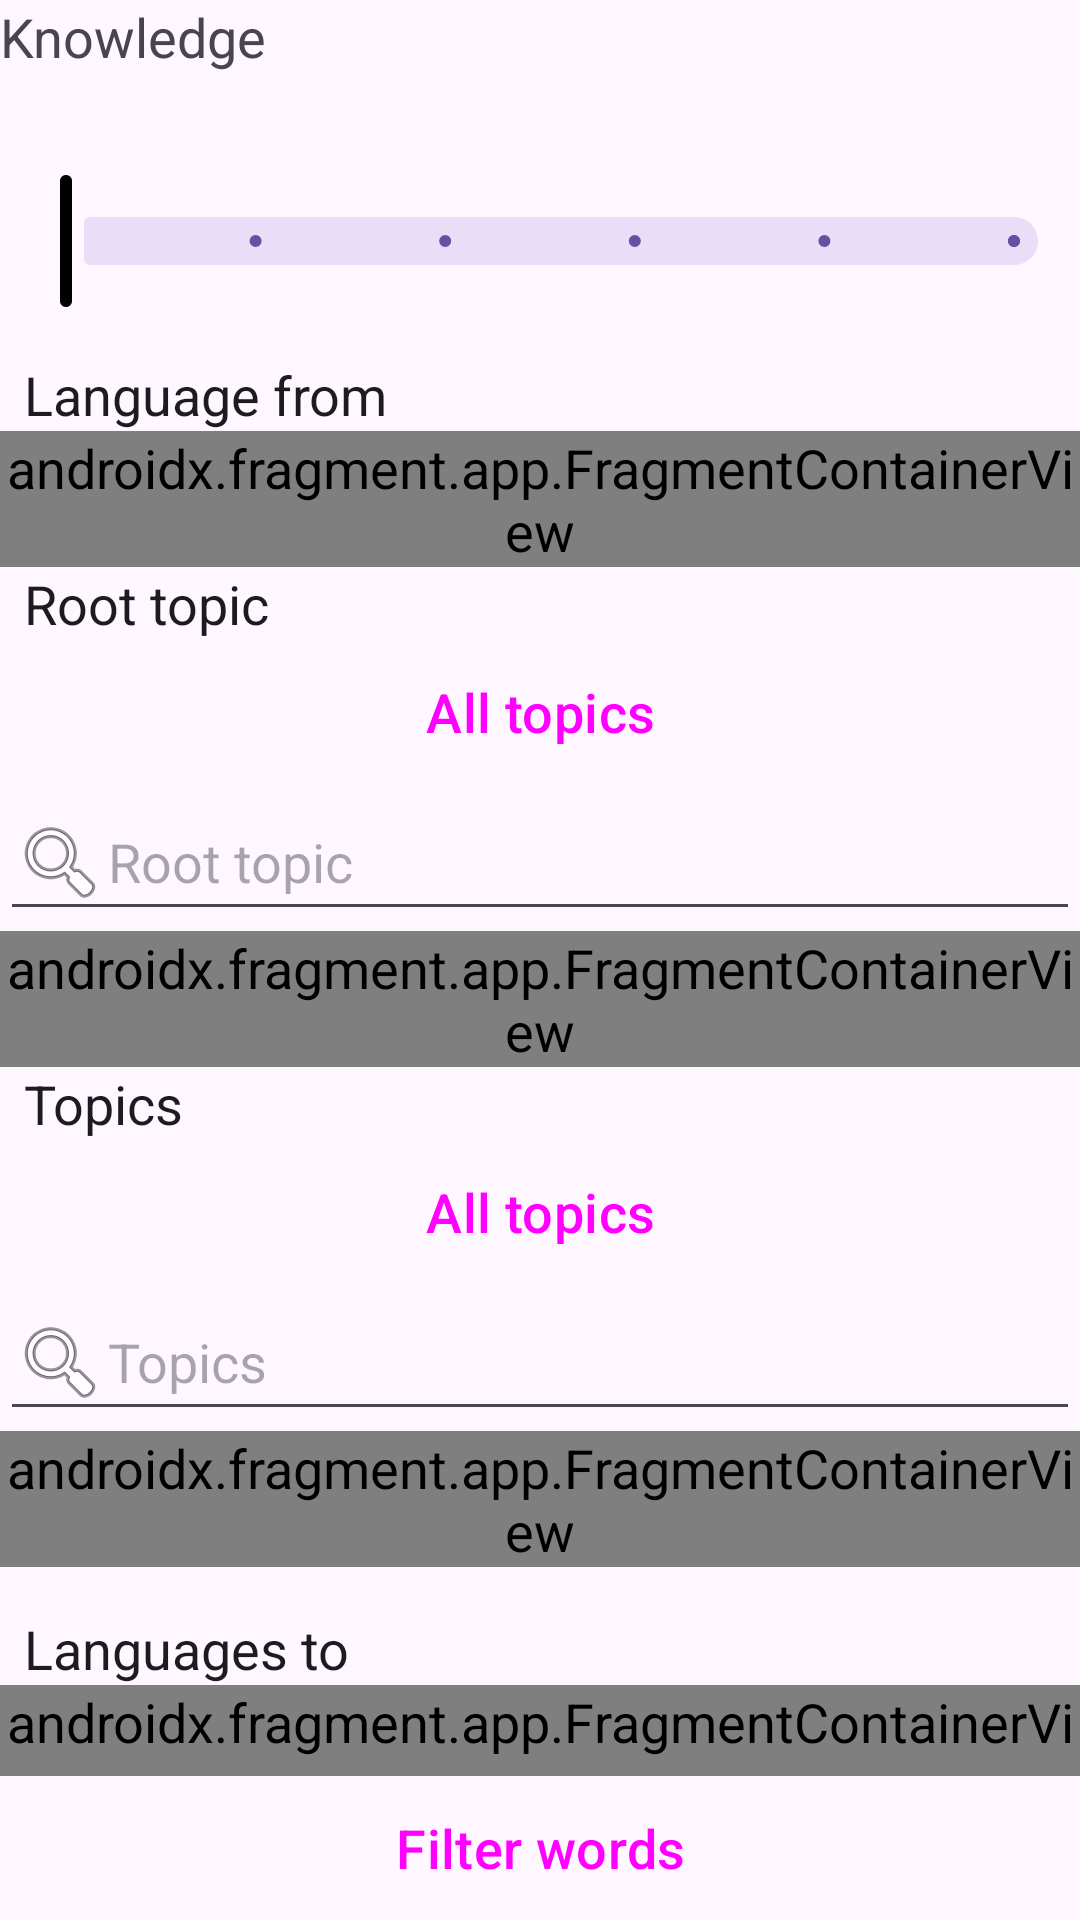

This screen was rendered from an Android layout file. Write that file and the resources it references.
<!-- AndroidManifest.xml: application theme Theme.DictionaryApk -->
<!-- res/layout/filter_words_activity.xml -->
<LinearLayout
        xmlns:android="http://schemas.android.com/apk/res/android"
        xmlns:tools="http://schemas.android.com/tools"
        xmlns:app="http://schemas.android.com/apk/res-auto"
        android:layout_width="match_parent" android:layout_height="match_parent"
        android:orientation="vertical">
    <androidx.core.widget.NestedScrollView
            android:layout_width="match_parent"
            android:layout_height="0dp" android:layout_weight="1">
        <LinearLayout
                android:layout_width="match_parent" android:layout_height="wrap_content"
                android:orientation="vertical">
            <TextView
                    android:text="@string/word_knowledge"
                    android:layout_width="wrap_content"
                    android:layout_height="wrap_content"/>
            <com.google.android.material.slider.RangeSlider
                    android:id="@+id/knowledge_range_slider"
                    android:layout_width="wrap_content"
                    android:layout_height="wrap_content"
                    android:stepSize="1"
                    android:valueFrom="0"
                    android:valueTo="5"
                    app:haloRadius="0dp"
                    app:labelBehavior="visible"
                    app:thumbStrokeWidth="2dp"
                    app:tickVisible="true"/>
            <LinearLayout
                    android:layout_width="match_parent" android:layout_height="wrap_content"
                    android:orientation="vertical" android:id="@+id/language_from_container">
                <Space
                        android:layout_width="match_parent"
                        android:layout_height="15dp"/>
                <TextView
                        android:text="@string/language_from"
                        android:layout_width="match_parent"
                        android:layout_height="wrap_content"
                        style="@style/Widget.AppCompat.TextView.SpinnerItem"
                />
                <androidx.fragment.app.FragmentContainerView
                        android:id="@+id/language_from"
                        android:name="org.leo.dictionary.apk.activity.FilterWordsActivity$LanguageFromFragment"
                        android:layout_width="match_parent"
                        android:layout_height="wrap_content"
                        tools:layout="@layout/fragment_string"
                />
            </LinearLayout>
            <LinearLayout
                    android:layout_width="match_parent" android:layout_height="wrap_content"
                    android:orientation="vertical" android:id="@+id/root_topics_container">
                <TextView
                        android:text="@string/root_topic"
                        android:layout_width="match_parent"
                        android:layout_height="wrap_content"
                        style="@style/Widget.AppCompat.TextView.SpinnerItem"/>
                <Button
                        android:text="@string/all_topics"
                        android:layout_width="match_parent"
                        android:layout_height="wrap_content"
                        android:id="@+id/all_root_topics"
                        style="@style/Widget.Material3.Button.IconButton.Filled.Tonal"/>
                <EditText
                        android:id="@+id/text_root_topic"
                        android:layout_width="match_parent"
                        android:layout_height="wrap_content"
                        android:inputType="text"
                        android:hint="@string/root_topic"
                        android:text="" android:minHeight="48dp"
                        android:drawableStart="@android:drawable/ic_menu_search"
                        android:layout_gravity="center_vertical"/>
                <androidx.fragment.app.FragmentContainerView
                        android:id="@+id/root_topics"
                        android:name="org.leo.dictionary.apk.activity.FilterWordsActivity$RootTopicsFragment"
                        android:layout_width="match_parent"
                        android:layout_height="wrap_content"
                        tools:layout="@layout/fragment_string"/>
            </LinearLayout>
            <LinearLayout
                    android:layout_width="match_parent" android:layout_height="wrap_content"
                    android:orientation="vertical" android:id="@+id/topics_container">
                <TextView
                        android:text="@string/title_activity_topics"
                        android:layout_width="match_parent"
                        android:layout_height="wrap_content"
                        style="@style/Widget.AppCompat.TextView.SpinnerItem"/>
                <Button
                        android:text="@string/all_topics"
                        android:layout_width="match_parent"
                        android:layout_height="wrap_content"
                        android:id="@+id/all_topics"
                        style="@style/Widget.Material3.Button.IconButton.Filled.Tonal"/>
                <EditText
                        android:id="@+id/text_topic"
                        android:layout_width="match_parent"
                        android:layout_height="wrap_content"
                        android:inputType="text"
                        android:hint="@string/title_activity_topics"
                        android:text="" android:minHeight="48dp"
                        android:drawableStart="@android:drawable/ic_menu_search"
                        android:layout_gravity="center_vertical"/>
                <androidx.fragment.app.FragmentContainerView
                        android:id="@+id/topics"
                        android:name="org.leo.dictionary.apk.activity.FilterWordsActivity$TopicsFragment"
                        android:layout_width="match_parent"
                        android:layout_height="wrap_content"
                        tools:layout="@layout/fragment_string"/>
            </LinearLayout>
            <LinearLayout
                    android:layout_width="match_parent" android:layout_height="wrap_content"
                    android:orientation="vertical" android:id="@+id/languages_to_container">
                <Space
                        android:layout_width="match_parent"
                        android:layout_height="15dp"
                />
                <TextView
                        android:text="@string/languages_to"
                        android:layout_width="match_parent"
                        android:layout_height="wrap_content" android:id="@+id/languages_to_label"
                        style="@style/Widget.AppCompat.TextView.SpinnerItem"/>
                <androidx.fragment.app.FragmentContainerView
                        android:id="@+id/languages_to"
                        android:name="org.leo.dictionary.apk.activity.FilterWordsActivity$LanguageToFragment"
                        android:layout_width="match_parent"
                        android:layout_height="wrap_content"
                        tools:layout="@layout/fragment_string"/>
            </LinearLayout>
            <androidx.appcompat.widget.SwitchCompat
                    android:text="@string/shuffle"
                    android:layout_width="match_parent"
                    android:layout_height="wrap_content" android:id="@+id/shuffle" android:paddingStart="10dp"
                    android:paddingEnd="10dp"/>
        </LinearLayout>
    </androidx.core.widget.NestedScrollView>
    <Button
            android:text="@string/find_words"
            android:layout_width="match_parent"
            android:layout_height="wrap_content"
            android:id="@+id/find_words"
            style="@style/Widget.Material3.Button.IconButton.Filled.Tonal"/>
</LinearLayout>
<!-- res/layout/fragment_string.xml (included above) -->
<?xml version="1.0" encoding="utf-8"?>
<LinearLayout xmlns:android="http://schemas.android.com/apk/res/android"
              android:layout_width="match_parent"
              android:layout_height="wrap_content"
              android:background="?android:attr/selectableItemBackground">

    <TextView
            android:id="@+id/content"
            android:layout_width="match_parent"
            android:layout_height="wrap_content"
            android:layout_margin="@dimen/text_margin"
            android:textAppearance="?attr/textAppearanceListItem"
            android:gravity="start|center_vertical"
            android:textAlignment="viewStart"/>
</LinearLayout>
<!-- resources referenced by this layout -->
<resources>
  <dimen name="text_margin">16dp</dimen>
  <string name="all_topics">All topics</string>
  <string name="find_words">Filter words</string>
  <string name="language_from">Language from</string>
  <string name="languages_to">Languages to</string>
  <string name="root_topic">Root topic</string>
  <string name="shuffle">Shuffle</string>
  <string name="title_activity_topics">Topics</string>
  <string name="word_knowledge">Knowledge</string>
  <style name="Theme.DictionaryApk" parent="Base.Theme.DictionaryApk" />
  <style name="Base.Theme.DictionaryApk" parent="Theme.Material3.DayNight.NoActionBar">
          
          <item name="android:textSize">@dimen/text_size</item>
      </style>
  <dimen name="text_size">18sp</dimen>
</resources>
